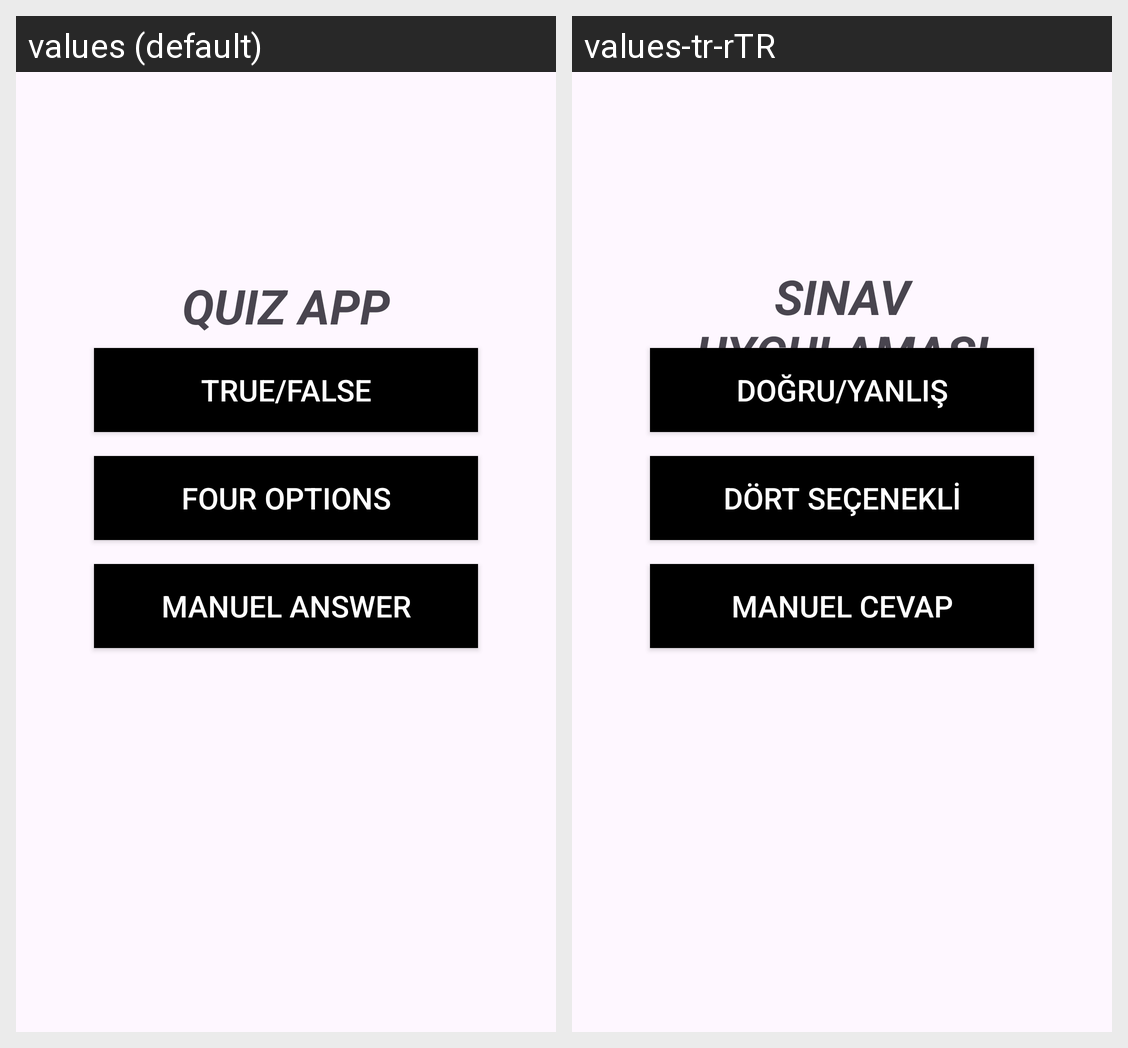

Locale-by-locale string values for the Android screen shown in this grid:
Android screen res/layout/activity_main.xml rendered under 2 locales, left to right: values (default), values-tr-rTR. Device: Nexus 5 (rendered at 1080×1920; each locale shown at half size, 540×960, under a caption strip naming it); theme Theme.QuizApp.
Strings drawn on this screen, with the default value and each locale's value (text and hints the layout hard-codes, and strings that could not be matched under every locale, appear in the picture but are not listed):

str_true_false
  values: TRUE/FALSE
  values-tr-rTR: DOĞRU/YANLIŞ

str_four_options
  values: FOUR OPTIONS
  values-tr-rTR: DÖRT SEÇENEKLİ

str_manuel_answer
  values: MANUEL ANSWER
  values-tr-rTR: MANUEL CEVAP

str_quiz
  values: QUIZ APP
  values-tr-rTR: SINAV UYGULAMASI
